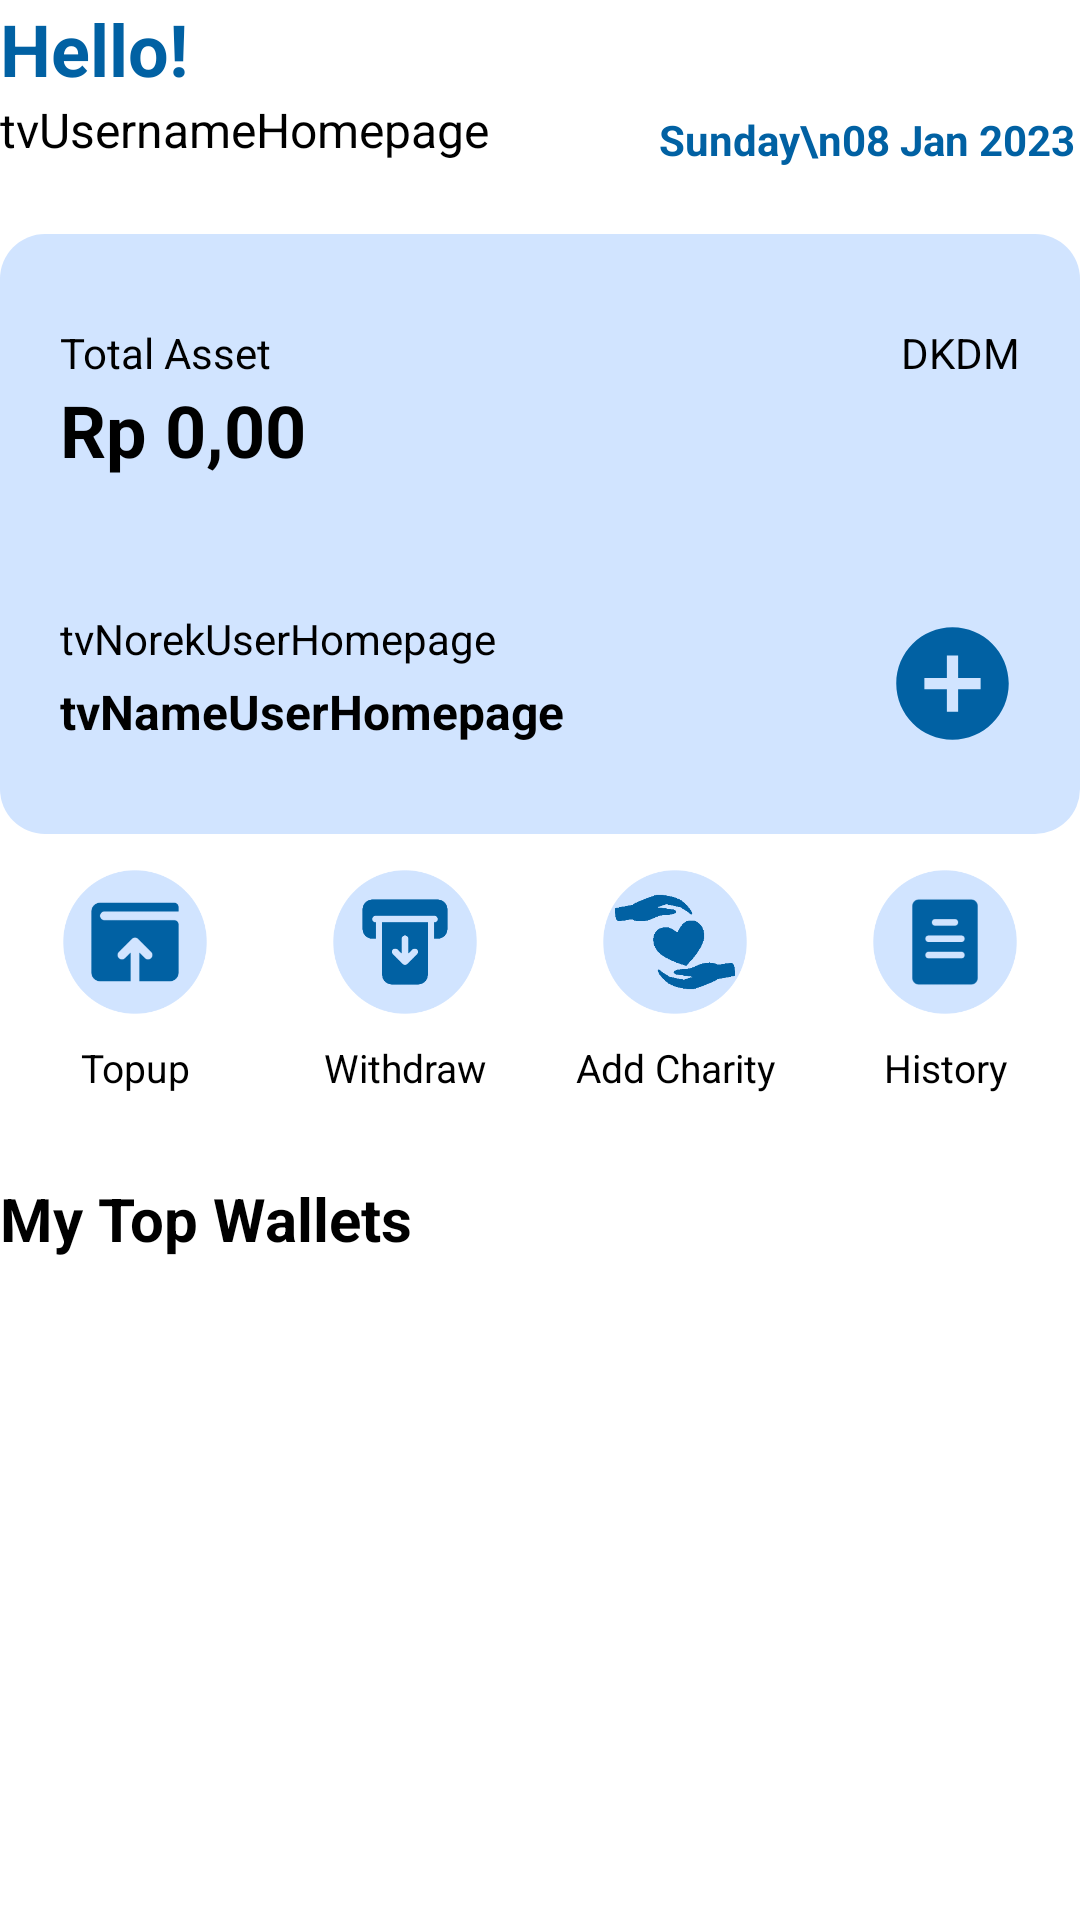

Android layout source for this screen:
<!-- AndroidManifest.xml: application theme Theme.DompetkuDompetmu -->
<!-- res/layout/fragment_user_homepage.xml -->
<?xml version="1.0" encoding="utf-8"?>
<LinearLayout xmlns:android="http://schemas.android.com/apk/res/android"
    xmlns:app="http://schemas.android.com/apk/res-auto"
    xmlns:tools="http://schemas.android.com/tools"
    android:layout_width="match_parent"
    android:layout_height="match_parent"
    android:orientation="vertical"
    tools:context=".myfragment.user.UserHomepageFragment">

    <LinearLayout
        android:layout_width="match_parent"
        android:layout_height="60dp"
        android:orientation="horizontal">

        <LinearLayout
            android:layout_width="match_parent"
            android:layout_height="match_parent"
            android:layout_weight="1"
            android:orientation="vertical">

            <TextView
                android:id="@+id/textView2"
                android:layout_width="wrap_content"
                android:layout_height="wrap_content"
                android:text="Hello!"
                android:textColor="@color/myPrimaryColor"
                android:textSize="24sp"
                android:textStyle="bold" />

            <TextView
                android:id="@+id/tvUsernameHomepage"
                android:layout_width="match_parent"
                android:layout_height="32dp"
                android:text="tvUsernameHomepage"
                android:textColor="#000000"
                android:textSize="16sp" />
        </LinearLayout>

        <TextView
            android:id="@+id/tvDateToday"
            android:layout_width="wrap_content"
            android:layout_height="match_parent"
            android:layout_weight="0"
            android:gravity="bottom|end"
            android:minWidth="100dp"
            android:paddingRight="2dp"
            android:paddingBottom="4dp"
            android:text="Sunday\n08 Jan 2023"
            android:textColor="@color/myPrimaryColor"
            android:textSize="14sp"
            android:textStyle="normal|bold" />

    </LinearLayout>

    <androidx.constraintlayout.widget.ConstraintLayout
        android:layout_width="match_parent"
        android:layout_height="200dp"
        android:layout_marginTop="18dp"
        android:background="@drawable/background_card">

        <TextView
            android:id="@+id/tvHeadingTotalAssetHomepage"
            android:layout_width="wrap_content"
            android:layout_height="wrap_content"
            android:text="Total Asset"
            android:textColor="#000000"
            app:layout_constraintStart_toStartOf="parent"
            app:layout_constraintTop_toTopOf="parent" />

        <TextView
            android:id="@+id/tvTotalAssetHomepage"
            android:layout_width="320dp"
            android:layout_height="32dp"
            android:text="Rp 0,00"
            android:textColor="#000000"
            android:textSize="24sp"
            android:textStyle="bold"
            app:layout_constraintStart_toStartOf="parent"
            app:layout_constraintTop_toBottomOf="@+id/tvHeadingTotalAssetHomepage" />

        <TextView
            android:id="@+id/tvHeadingAppNameHomepage"
            android:layout_width="wrap_content"
            android:layout_height="wrap_content"
            android:text="DKDM"
            android:textColor="#000000"
            app:layout_constraintEnd_toEndOf="parent"
            app:layout_constraintTop_toTopOf="parent" />

        <TextView
            android:id="@+id/tvNorekUserHomepage"
            android:layout_width="300dp"
            android:layout_height="wrap_content"
            android:layout_marginBottom="4dp"
            android:gravity="bottom"
            android:maxLines="1"
            android:text="tvNorekUserHomepage"
            android:textColor="#000000"
            android:textSize="14sp"
            app:layout_constraintBottom_toTopOf="@+id/tvNameUserHomepage"
            app:layout_constraintStart_toStartOf="parent" />

        <TextView
            android:id="@+id/tvNameUserHomepage"
            android:layout_width="300dp"
            android:layout_height="wrap_content"
            android:gravity="bottom"
            android:maxLines="1"
            android:text="tvNameUserHomepage"
            android:textColor="#000000"
            android:textSize="16sp"
            android:textStyle="bold"
            app:layout_constraintBottom_toBottomOf="parent"
            app:layout_constraintStart_toStartOf="parent" />

        <ImageView
            android:id="@+id/ivAddNewWallet"
            android:layout_width="45dp"
            android:layout_height="50dp"
            android:layout_marginBottom="-5dp"
            android:src="@drawable/ic_baseline_add_circle_24"
            app:layout_constraintBottom_toBottomOf="parent"
            app:layout_constraintEnd_toEndOf="parent" />

    </androidx.constraintlayout.widget.ConstraintLayout>

    <LinearLayout
        android:layout_width="match_parent"
        android:layout_height="wrap_content"
        android:layout_marginTop="12dp"
        android:orientation="horizontal">

        <LinearLayout
            android:id="@+id/btnToTopup"
            android:layout_width="wrap_content"
            android:layout_height="wrap_content"
            android:layout_weight="1"
            android:orientation="vertical">

            <ImageView
                android:id="@+id/imageView5"
                android:layout_width="match_parent"
                android:layout_height="48dp"
                android:src="@drawable/icon_topup" />

            <TextView
                android:id="@+id/tvToTopup"
                android:layout_width="match_parent"
                android:layout_height="wrap_content"
                android:layout_marginTop="2dp"
                android:gravity="center_horizontal"
                android:paddingTop="7dp"
                android:text="Topup"
                android:textColor="#000000"
                android:textSize="13sp" />
        </LinearLayout>

        <LinearLayout
            android:id="@+id/btnToWithdraw"
            android:layout_width="wrap_content"
            android:layout_height="wrap_content"
            android:layout_weight="1"
            android:orientation="vertical">

            <ImageView
                android:id="@+id/ivToWithdraw"
                android:layout_width="match_parent"
                android:layout_height="48dp"
                android:src="@drawable/icon_withdraw" />

            <TextView
                android:id="@+id/tvToWithdraw"
                android:layout_width="match_parent"
                android:layout_height="wrap_content"
                android:layout_marginTop="2dp"
                android:gravity="center_horizontal"
                android:paddingTop="7dp"
                android:text="Withdraw"
                android:textColor="#000000"
                android:textSize="13sp" />
        </LinearLayout>

        <LinearLayout
            android:id="@+id/btnToMyCharityHomepage"
            android:layout_width="wrap_content"
            android:layout_height="wrap_content"
            android:layout_weight="1"
            android:orientation="vertical">

            <ImageView
                android:id="@+id/ivToAddCharity"
                android:layout_width="match_parent"
                android:layout_height="48dp"
                android:src="@drawable/icon_charity" />

            <TextView
                android:id="@+id/etToAddCharity"
                android:layout_width="match_parent"
                android:layout_height="wrap_content"
                android:layout_marginTop="2dp"
                android:gravity="center_horizontal"
                android:paddingTop="7dp"
                android:text="Add Charity"
                android:textColor="#000000"
                android:textSize="13sp" />
        </LinearLayout>

        <LinearLayout
            android:id="@+id/btnToHistory"
            android:layout_width="wrap_content"
            android:layout_height="wrap_content"
            android:layout_weight="1"
            android:orientation="vertical">

            <ImageView
                android:id="@+id/ivToHistory"
                android:layout_width="match_parent"
                android:layout_height="48dp"
                android:src="@drawable/icon_history" />

            <TextView
                android:id="@+id/tvToHistory"
                android:layout_width="match_parent"
                android:layout_height="wrap_content"
                android:layout_marginTop="2dp"
                android:gravity="center_horizontal"
                android:paddingTop="7dp"
                android:text="History"
                android:textColor="#000000"
                android:textSize="13sp" />
        </LinearLayout>

    </LinearLayout>

    <TextView
        android:id="@+id/textView6"
        android:layout_width="match_parent"
        android:layout_height="wrap_content"
        android:layout_marginTop="28dp"
        android:text="My Top Wallets"
        android:textColor="#000000"
        android:textSize="20sp"
        android:textStyle="bold" />

    <androidx.recyclerview.widget.RecyclerView
        android:id="@+id/rvUserWallets"
        android:layout_width="match_parent"
        android:layout_height="match_parent"
        android:layout_marginTop="16dp" />
</LinearLayout>
<!-- resources referenced by this layout -->
<resources>
  <color name="myPrimaryColor">#0161a3</color>
  <!-- drawable background_card (drawable) -->
  <?xml version="1.0" encoding="utf-8"?>
  <shape xmlns:android="http://schemas.android.com/apk/res/android">
      <solid android:color="@color/myPrimaryContainerColor"/>
      <corners android:radius="15dp"/>
      <padding android:left="20dp" android:top="30dp" android:right="20dp" android:bottom="30dp" />
  </shape>
  <!-- drawable ic_baseline_add_circle_24 (drawable) -->
  <vector android:height="24dp" android:tint="@color/myPrimaryColor"
      android:viewportHeight="24" android:viewportWidth="24"
      android:width="24dp" xmlns:android="http://schemas.android.com/apk/res/android">
      <path android:fillColor="@android:color/white" android:pathData="M12,2C6.48,2 2,6.48 2,12s4.48,10 10,10 10,-4.48 10,-10S17.52,2 12,2zM17,13h-4v4h-2v-4L7,13v-2h4L11,7h2v4h4v2z"/>
  </vector>
  <!-- drawable icon_charity: png bitmap (drawable, 10139 bytes) -->
  <!-- drawable icon_history: png bitmap (drawable, 9691 bytes) -->
  <!-- drawable icon_topup: png bitmap (drawable, 10345 bytes) -->
  <!-- drawable icon_withdraw: png bitmap (drawable, 9805 bytes) -->
  <style name="Theme.DompetkuDompetmu" parent="Theme.MaterialComponents.DayNight.NoActionBar">
          
          <item name="colorPrimary">@color/myPrimaryColor</item>
          <item name="colorPrimaryVariant">@color/myPrimaryContainerColor</item>
          <item name="colorOnPrimary">@color/myOnPrimaryColor</item>
          
          <item name="colorSecondary">@color/mySecondaryColor</item>
          <item name="colorSecondaryVariant">@color/mySecondaryContainerColor</item>
          <item name="colorOnSecondary">@color/myOnSecondaryColor</item>
          
          <item name="android:statusBarColor" tools:targetApi="l">?attr/colorPrimaryVariant</item>
          
          <item name="android:windowDisablePreview">true</item>
      </style>
  <color name="myPrimaryContainerColor">#d1e4ff</color>
  <color name="myOnPrimaryColor">#ffffff</color>
  <color name="mySecondaryColor">#0061a2</color>
  <color name="mySecondaryContainerColor">#d1e4ff</color>
  <color name="myOnSecondaryColor">#ffffff</color>
</resources>
